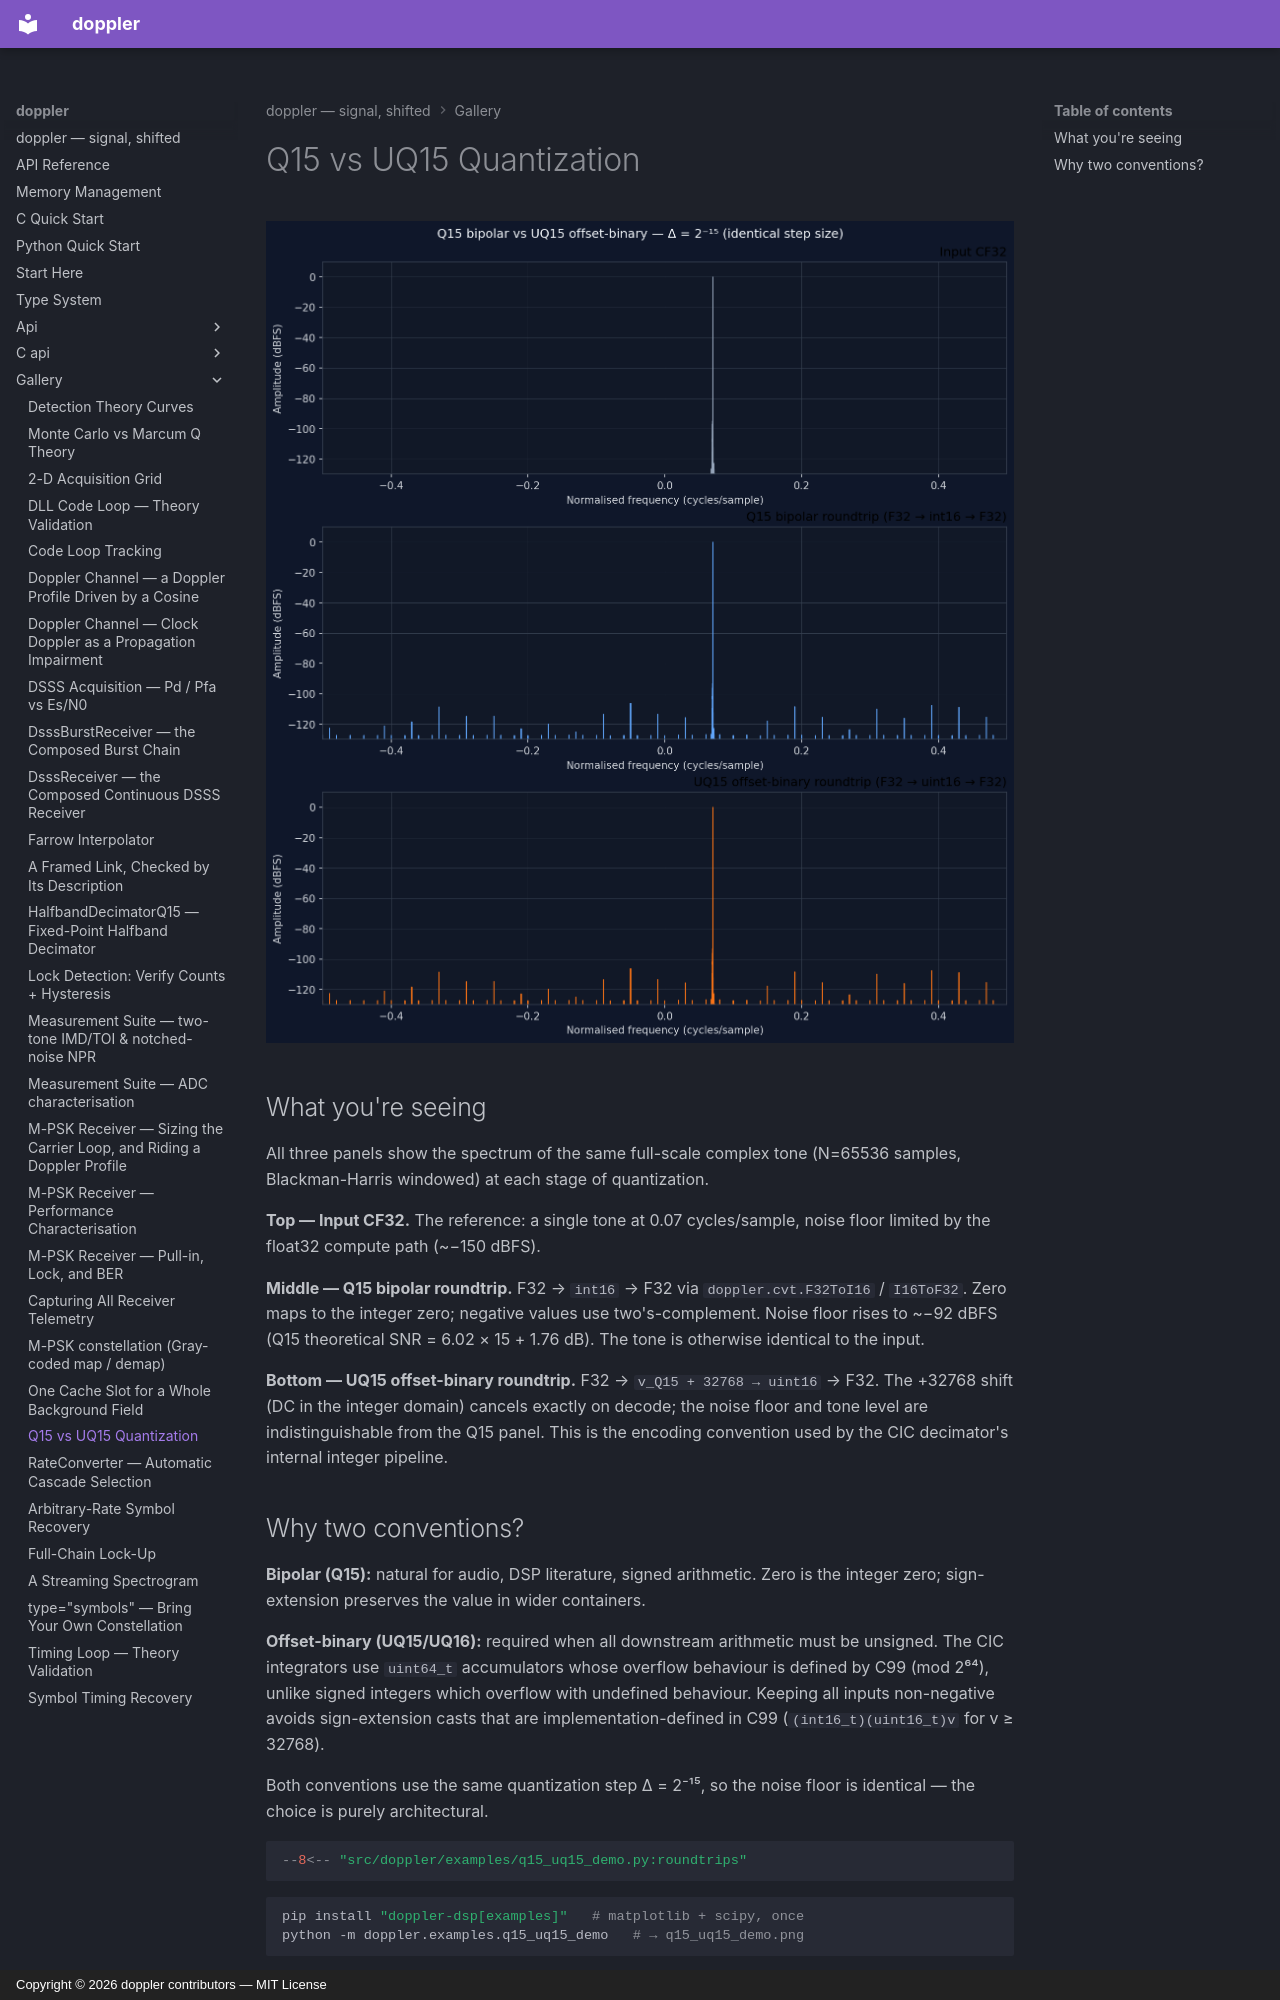

repository: doppler-dsp/doppler · page: gallery/q15-uq15/index.html · generator: mkdocs · copyright: Copyright © 2026 doppler contributors — MIT License

---
description: "bipolar vs offset-binary encodings of the same Q15 step."
---

# Q15 vs UQ15 Quantization

![Q15 vs UQ15 spectrum comparison](../assets/q15_uq15_demo.png)

## What you're seeing

All three panels show the spectrum of the same full-scale complex tone
(N=65536 samples, Blackman-Harris windowed) at each stage of quantization.

**Top — Input CF32.** The reference: a single tone at 0.07 cycles/sample,
noise floor limited by the float32 compute path (~−150 dBFS).

**Middle — Q15 bipolar roundtrip.** F32 → `int16` → F32 via
`doppler.cvt.F32ToI16` / `I16ToF32`. Zero maps to the integer zero;
negative values use two's-complement. Noise floor rises to ~−92 dBFS
(Q15 theoretical SNR = 6.02 × 15 + 1.76 dB). The tone is otherwise
identical to the input.

**Bottom — UQ15 offset-binary roundtrip.** F32 → `v_Q15 + 32768 → uint16` → F32. The +32768 shift (DC in the integer domain) cancels
exactly on decode; the noise floor and tone level are indistinguishable
from the Q15 panel. This is the encoding convention used by the CIC
decimator's internal integer pipeline.
